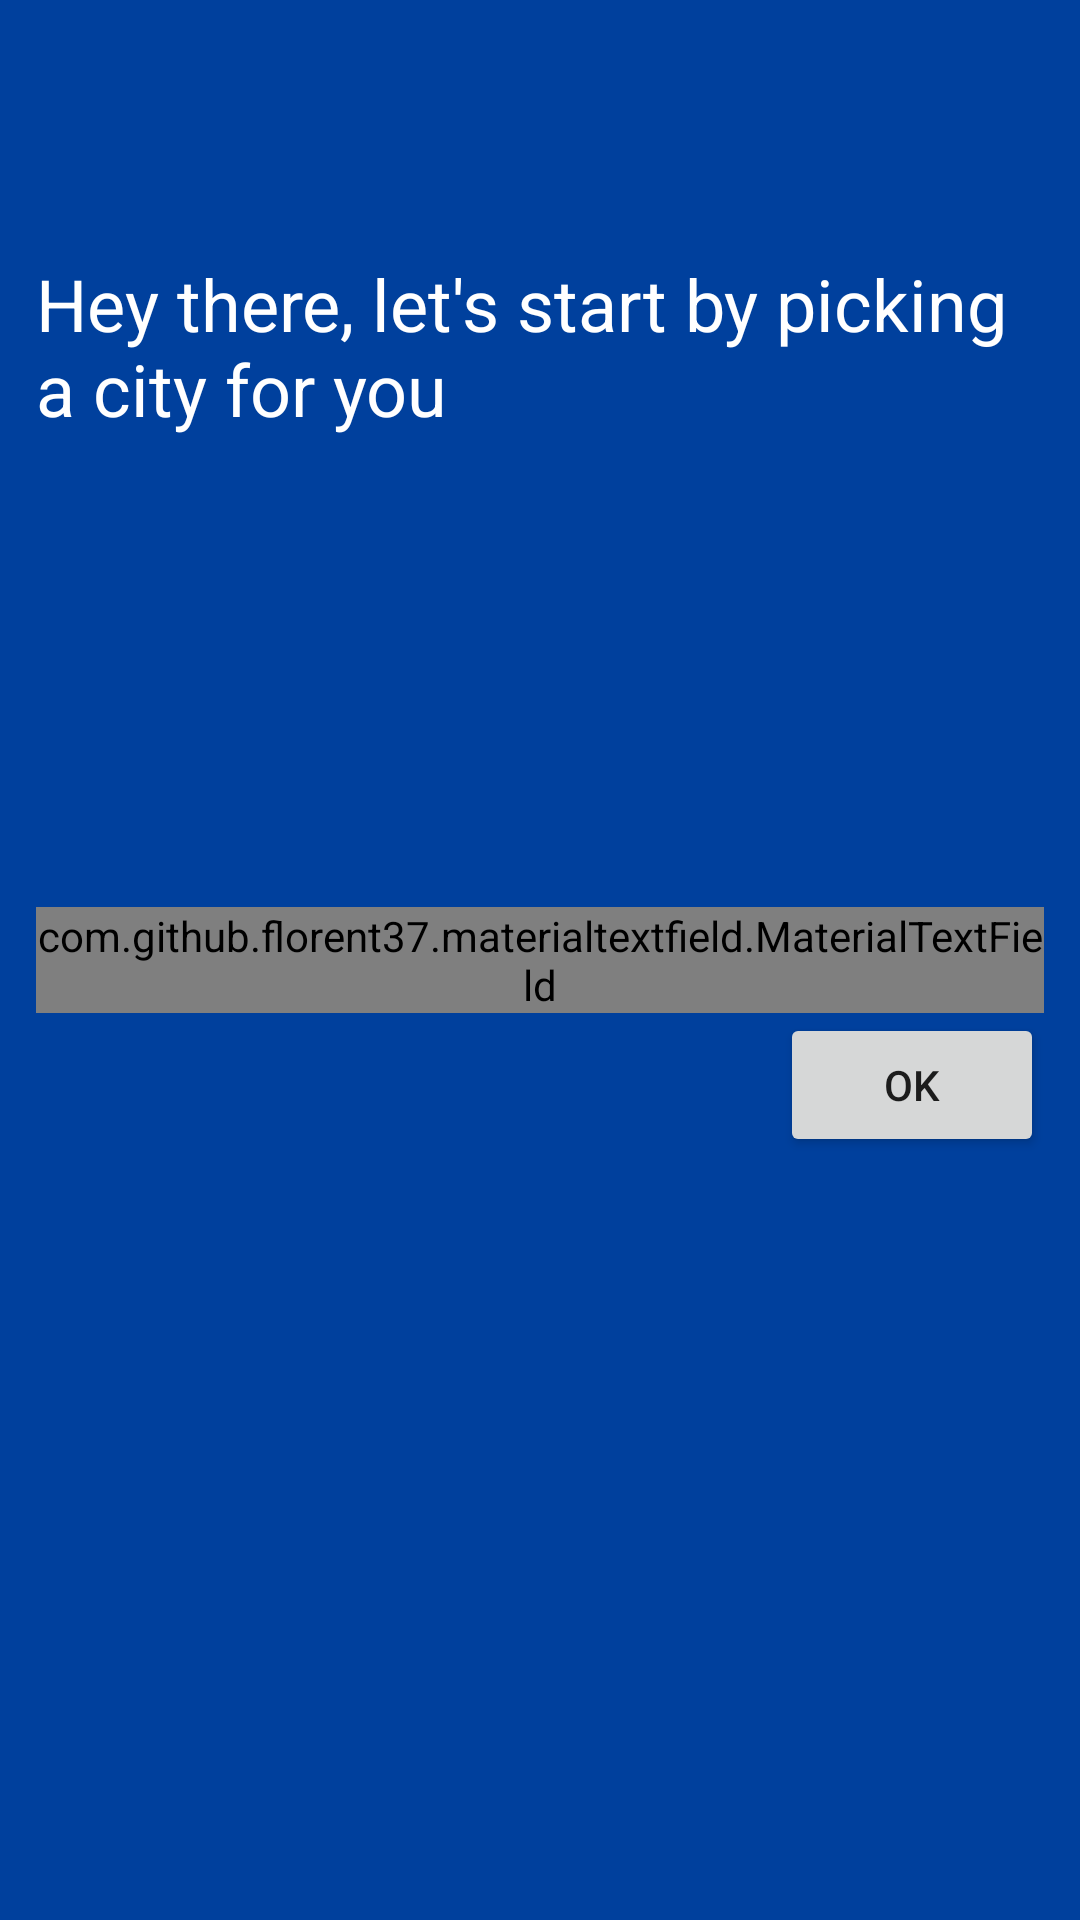

Write the Android layout XML for this screen, with the resource values it uses.
<!-- AndroidManifest.xml: application theme AppTheme.NoActionBar -->
<!-- res/layout/fragment_first_launch.xml -->
<?xml version="1.0" encoding="utf-8"?>
<RelativeLayout xmlns:android="http://schemas.android.com/apk/res/android"
    xmlns:tools="http://schemas.android.com/tools"
    xmlns:app="http://schemas.android.com/apk/res-auto"
    android:id="@+id/content_first_launch"
    android:layout_width="match_parent"
    android:layout_height="match_parent"
    android:paddingBottom="@dimen/activity_vertical_margin"
    android:paddingLeft="@dimen/activity_horizontal_margin"
    android:paddingRight="@dimen/activity_horizontal_margin"
    android:background="@color/colorPrimary"
    android:paddingTop="@dimen/activity_vertical_margin"
    tools:context="com.a5corp.weather.fragment.FirstLaunchFragment"
    tools:showIn="@layout/activity_first_launch">

    <Button
        android:id="@+id/go_button"
        android:layout_width="wrap_content"
        android:layout_height="wrap_content"
        android:text="@android:string/ok"
        android:layout_below="@+id/materialTextField"
        android:layout_alignParentEnd="true" />

    <TextView
        android:id="@+id/intro_text"
        android:layout_width="wrap_content"
        android:layout_height="wrap_content"
        android:text="@string/pick_city"
        android:textAppearance="?android:attr/textAppearanceSmall"
        android:textSize="24sp"
        android:textColor="#FFFFFF"
        android:layout_alignParentTop="true"
        android:layout_alignParentStart="true"
        android:layout_marginTop="69dp" />


    <com.github.florent37.materialtextfield.MaterialTextField
        android:layout_width="match_parent"
        android:layout_height="wrap_content"
        android:id="@+id/materialTextField"
        app:mtf_image="@drawable/logo"
        app:mtf_backgroundColor="@color/md_white_1000"
        android:layout_centerVertical="true"
        android:layout_alignParentStart="true"
        android:layout_toStartOf="@+id/go_button"
        android:layout_alignParentEnd="true">

        <EditText
            android:id="@+id/city_input"
            android:layout_width="match_parent"
            android:layout_height="wrap_content"
            android:layout_alignParentStart="true"
            android:layout_below="@+id/materialTextField"
            android:ems="10"
            android:hint="@string/title_activity_first_launch"
            android:inputType="textPersonName" />

    </com.github.florent37.materialtextfield.MaterialTextField>

</RelativeLayout>
<!-- res/layout/activity_first_launch.xml (included above) -->
<?xml version="1.0" encoding="utf-8"?>
<androidx.coordinatorlayout.widget.CoordinatorLayout xmlns:android="http://schemas.android.com/apk/res/android"
    xmlns:app="http://schemas.android.com/apk/res-auto"
    xmlns:tools="http://schemas.android.com/tools"
    android:layout_width="match_parent"
    android:layout_height="match_parent"
    android:fitsSystemWindows="true"
    tools:context="com.a5corp.weather.activity.FirstLaunch">

    <com.google.android.material.appbar.AppBarLayout
        android:layout_width="match_parent"
        android:layout_height="wrap_content"
        android:theme="@style/AppTheme.NoActionBar.AppBarOverlay">

        <androidx.appcompat.widget.Toolbar
            android:id="@+id/toolbar"
            android:layout_width="match_parent"
            android:layout_height="?attr/actionBarSize"
            android:background="?attr/colorPrimary"
            app:popupTheme="@style/AppTheme.NoActionBar.PopupOverlay" />

    </com.google.android.material.appbar.AppBarLayout>

    <FrameLayout xmlns:android="http://schemas.android.com/apk/res/android"
        xmlns:tools="http://schemas.android.com/tools"
        android:id="@+id/fragment"
        android:paddingTop="?attr/actionBarSize"
        android:layout_width="match_parent"
        android:layout_height="match_parent"
        tools:context="com.a5corp.weather.WeatherActivity"
        tools:ignore="MergeRootFrame"
        android:background="@color/colorPrimary" />

</androidx.coordinatorlayout.widget.CoordinatorLayout>
<!-- resources referenced by this layout -->
<resources>
  <color name="colorPrimary">#00409d</color>
  <dimen name="activity_horizontal_margin">12dp</dimen>
  <dimen name="activity_vertical_margin">16dp</dimen>
  <!-- drawable logo (drawable) -->
  <vector android:height="18dp" android:viewportHeight="24.0"
      android:viewportWidth="24.0" android:width="18dp" xmlns:android="http://schemas.android.com/apk/res/android">
      <path android:fillColor="#FF000000" android:pathData="M12,8c-2.21,0 -4,1.79 -4,4s1.79,4 4,4 4,-1.79 4,-4 -1.79,-4 -4,-4zM20.94,11c-0.46,-4.17 -3.77,-7.48 -7.94,-7.94L13,1h-2v2.06C6.83,3.52 3.52,6.83 3.06,11L1,11v2h2.06c0.46,4.17 3.77,7.48 7.94,7.94L11,23h2v-2.06c4.17,-0.46 7.48,-3.77 7.94,-7.94L23,13v-2h-2.06zM12,19c-3.87,0 -7,-3.13 -7,-7s3.13,-7 7,-7 7,3.13 7,7 -3.13,7 -7,7z"/>
  </vector>
  <string name="pick_city">Hey there, let\'s start by picking a city for you</string>
  <string name="title_activity_first_launch">Enter City</string>
  <style name="AppTheme.NoActionBar.AppBarOverlay" parent="ThemeOverlay.AppCompat.Dark.ActionBar" />
  <style name="AppTheme.NoActionBar.PopupOverlay" parent="ThemeOverlay.AppCompat.Light" />
  <style name="AppTheme.NoActionBar">
          <item name="windowActionBar">false</item>
          <item name="windowNoTitle">true</item>
      </style>
</resources>
